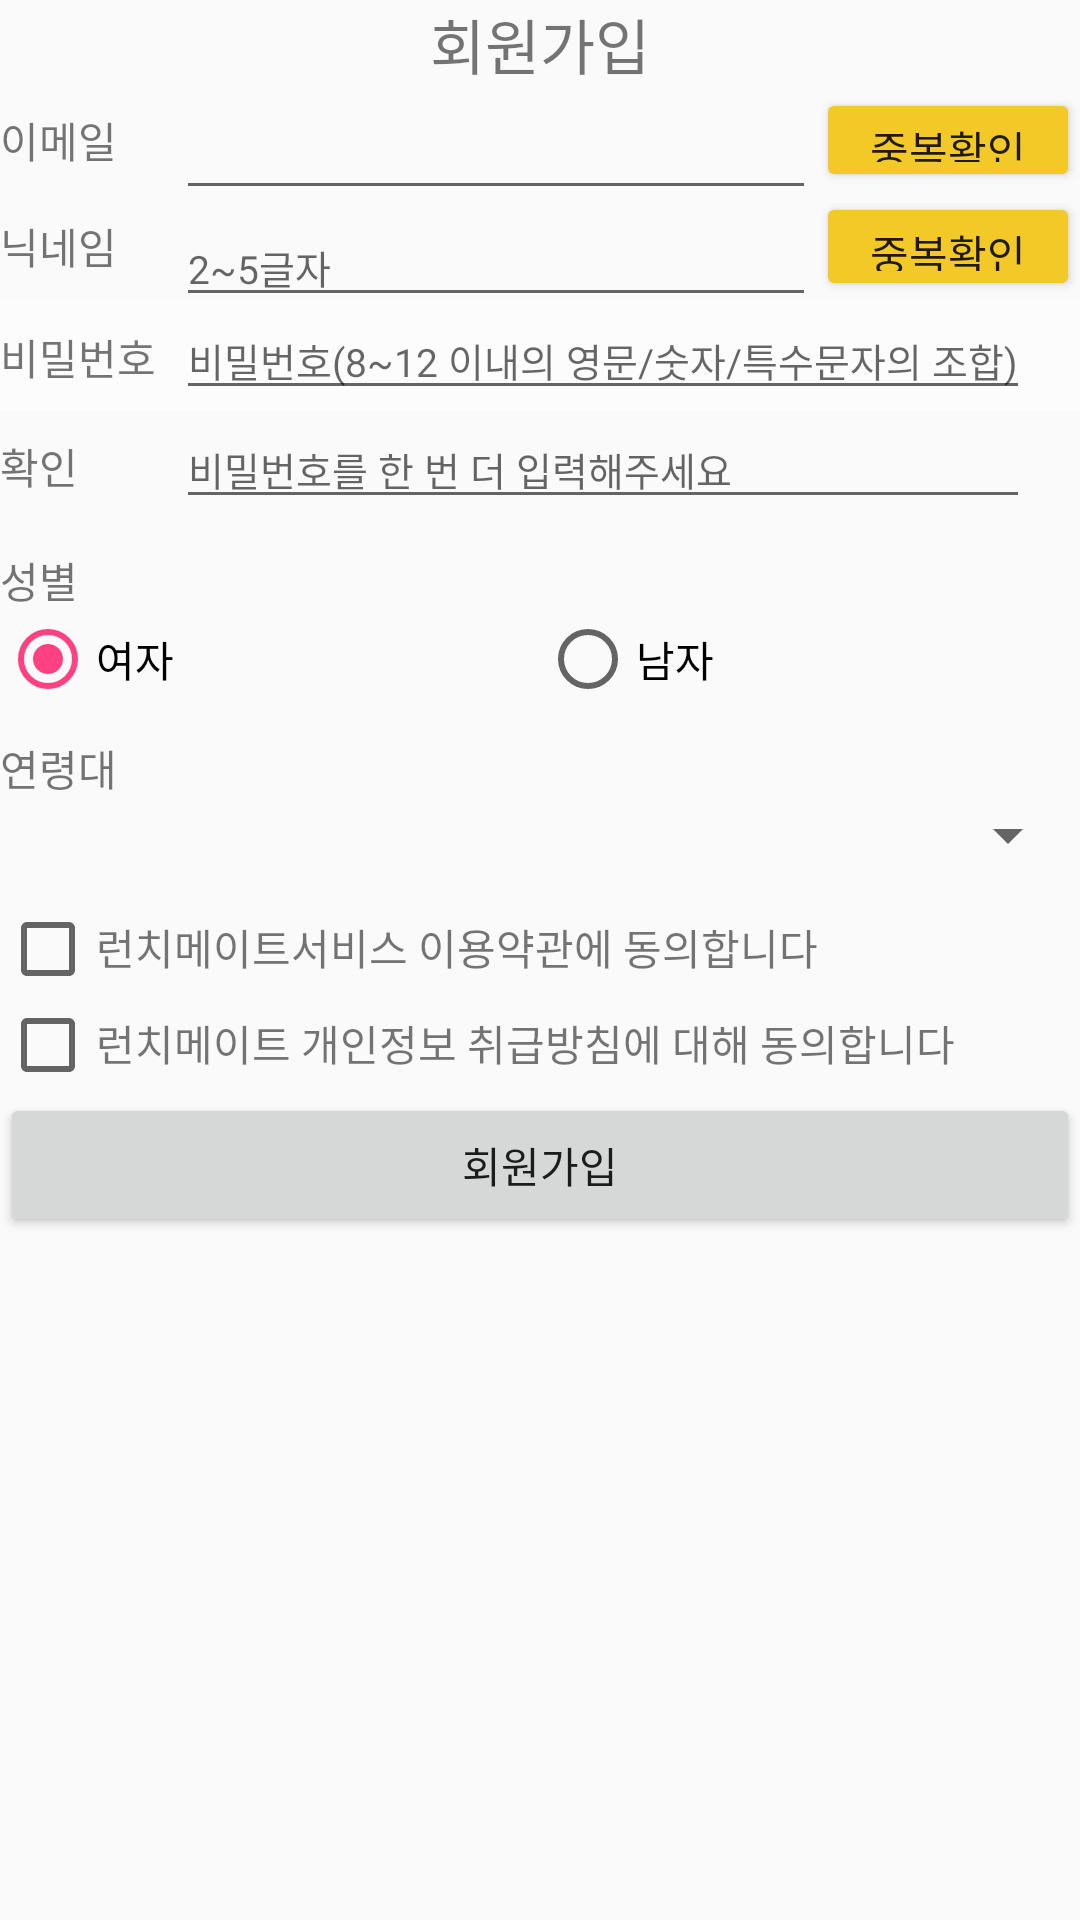

Layout XML and referenced resources for this Android screen:
<!-- AndroidManifest.xml: application theme AppTheme -->
<!-- res/layout/activity_join.xml -->
<?xml version="1.0" encoding="utf-8"?>
<LinearLayout xmlns:android="http://schemas.android.com/apk/res/android"
    xmlns:app="http://schemas.android.com/apk/res-auto"
    xmlns:tools="http://schemas.android.com/tools"
    android:layout_width="match_parent"
    android:layout_height="match_parent"
    android:layout_margin="20dp"
    android:orientation="vertical">

    <TextView
        android:layout_width="match_parent"
        android:layout_height="wrap_content"
        android:backgroundTint="@color/colorPrimary"
        android:gravity="center"
        android:text="회원가입"
        android:textSize="20dp" />

    <TableLayout
        android:layout_width="match_parent"
        android:layout_height="wrap_content"
        android:layout_gravity="center"
        android:orientation="vertical">

        <TableRow>

            <TextView
                android:layout_width="match_parent"
                android:layout_height="wrap_content"
                android:layout_gravity="center_vertical"
                android:text="이메일" />

            <LinearLayout
                android:layout_weight="2"
                android:orientation="horizontal">

                <EditText
                    android:id="@+id/emailText"
                    android:layout_width="wrap_content"
                    android:layout_height="wrap_content"
                    android:layout_weight="1"
                    android:focusable="true"
                    android:textSize="13dp" />

                <Button
                    android:id="@+id/email_validate_btn"
                    android:layout_width="wrap_content"
                    android:layout_height="match_parent"
                    android:backgroundTint="#f2c926"

                    android:text="중복확인" />
            </LinearLayout>

        </TableRow>
        <TableRow>

            <TextView
                android:layout_width="match_parent"
                android:layout_height="wrap_content"
                android:layout_gravity="center_vertical"
                android:text="닉네임" />

            <LinearLayout
                android:layout_weight="2"
                android:orientation="horizontal">

                <EditText
                    android:id="@+id/nickText"
                    android:layout_width="match_parent"
                    android:layout_height="wrap_content"
                    android:layout_weight="1"
                    android:hint="2~5글자"
                    android:singleLine="true"
                    android:textSize="13dp" />

                <Button
                    android:id="@+id/nick_validate_btn"
                    android:layout_width="wrap_content"
                    android:layout_height="match_parent"
                    android:backgroundTint="#f2c926"
                    android:text="중복확인" />
            </LinearLayout>
        </TableRow>

        <TableRow
            android:background="#62ffffff">

            <TextView
                android:layout_width="match_parent"
                android:layout_height="wrap_content"
                android:text="비밀번호  " />

            <EditText
                android:id="@+id/passText"
                android:layout_width="match_parent"
                android:layout_height="wrap_content"
                android:hint="비밀번호(8~12 이내의 영문/숫자/특수문자의 조합)"
                android:inputType="numberPassword"
                android:maxLength="12"
                android:singleLine="true"
                android:textSize="13dp" />

        </TableRow>

        <TableRow>

            <TextView
                android:layout_width="match_parent"
                android:layout_height="wrap_content"
                android:singleLine="true"
                android:text="확인  " />

            <EditText
                android:id="@+id/pass_checkText"
                android:layout_width="match_parent"
                android:layout_height="wrap_content"
                android:hint="비밀번호를 한 번 더 입력해주세요"
                android:inputType="numberPassword"
                android:maxLength="12"
                android:singleLine="true"
                android:textSize="13dp" />
        </TableRow>
    </TableLayout>
    <TextView
        android:layout_width="match_parent"
        android:layout_height="wrap_content"
        android:layout_marginTop="10dp"
        android:text="성별" />

    <RadioGroup
        android:id="@+id/gender_group"
        android:layout_width="match_parent"
        android:layout_height="wrap_content"
        android:layout_gravity="center"
        android:orientation="horizontal">

        <RadioButton
            android:id="@+id/gender_woman"
            android:layout_width="0dp"
            android:layout_height="wrap_content"
            android:layout_weight="1"
            android:checked="true"
            android:text="여자" />

        <RadioButton
            android:id="@+id/gender_man"
            android:layout_width="0dp"
            android:layout_height="wrap_content"
            android:layout_weight="1"
            android:text="남자" />
    </RadioGroup>

    <TextView
        android:layout_width="match_parent"
        android:layout_height="wrap_content"
        android:layout_marginTop="10dp"
        android:text="연령대" />

    <Spinner
        android:id="@+id/age_spinner"
        android:layout_width="match_parent"
        android:layout_height="wrap_content"
        android:layout_gravity="center"></Spinner>

    
    <LinearLayout
        android:layout_width="wrap_content"
        android:layout_height="wrap_content"
        android:layout_marginTop="10dp"
        android:orientation="horizontal">

        <android.support.v7.widget.AppCompatCheckBox
            android:id="@+id/check_use"
            android:layout_width="wrap_content"
            android:layout_height="wrap_content" />

        <TextView
            android:layout_width="wrap_content"
            android:layout_height="wrap_content"
            android:text="런치메이트서비스 이용약관에 동의합니다" />
    </LinearLayout>

    
    <LinearLayout
        android:layout_width="wrap_content"
        android:layout_height="wrap_content"
        android:orientation="horizontal">

        <android.support.v7.widget.AppCompatCheckBox
            android:id="@+id/check_info"
            android:layout_width="wrap_content"
            android:layout_height="wrap_content" />

        <TextView
            android:layout_width="wrap_content"
            android:layout_height="wrap_content"
            android:text="런치메이트 개인정보 취급방침에 대해 동의합니다" />
    </LinearLayout>

    
    <Button
        android:id="@+id/join_check_btn"
        android:layout_width="match_parent"
        android:layout_height="wrap_content"
        android:text="회원가입" />
</LinearLayout>
<!-- resources referenced by this layout -->
<resources>
  <color name="colorPrimary">#3F51B5</color>
  <style name="AppTheme" parent="Theme.AppCompat.Light.NoActionBar">
          
          <item name="colorPrimary">@color/colorPrimary</item>
          <item name="colorPrimaryDark">@color/colorPrimaryDark</item>
          <item name="colorAccent">@color/colorAccent</item>
          <item name="windowActionBar">false</item>
          <item name="windowNoTitle">true</item>
      </style>
  <color name="colorPrimaryDark">#303F9F</color>
  <color name="colorAccent">#FF4081</color>
</resources>
